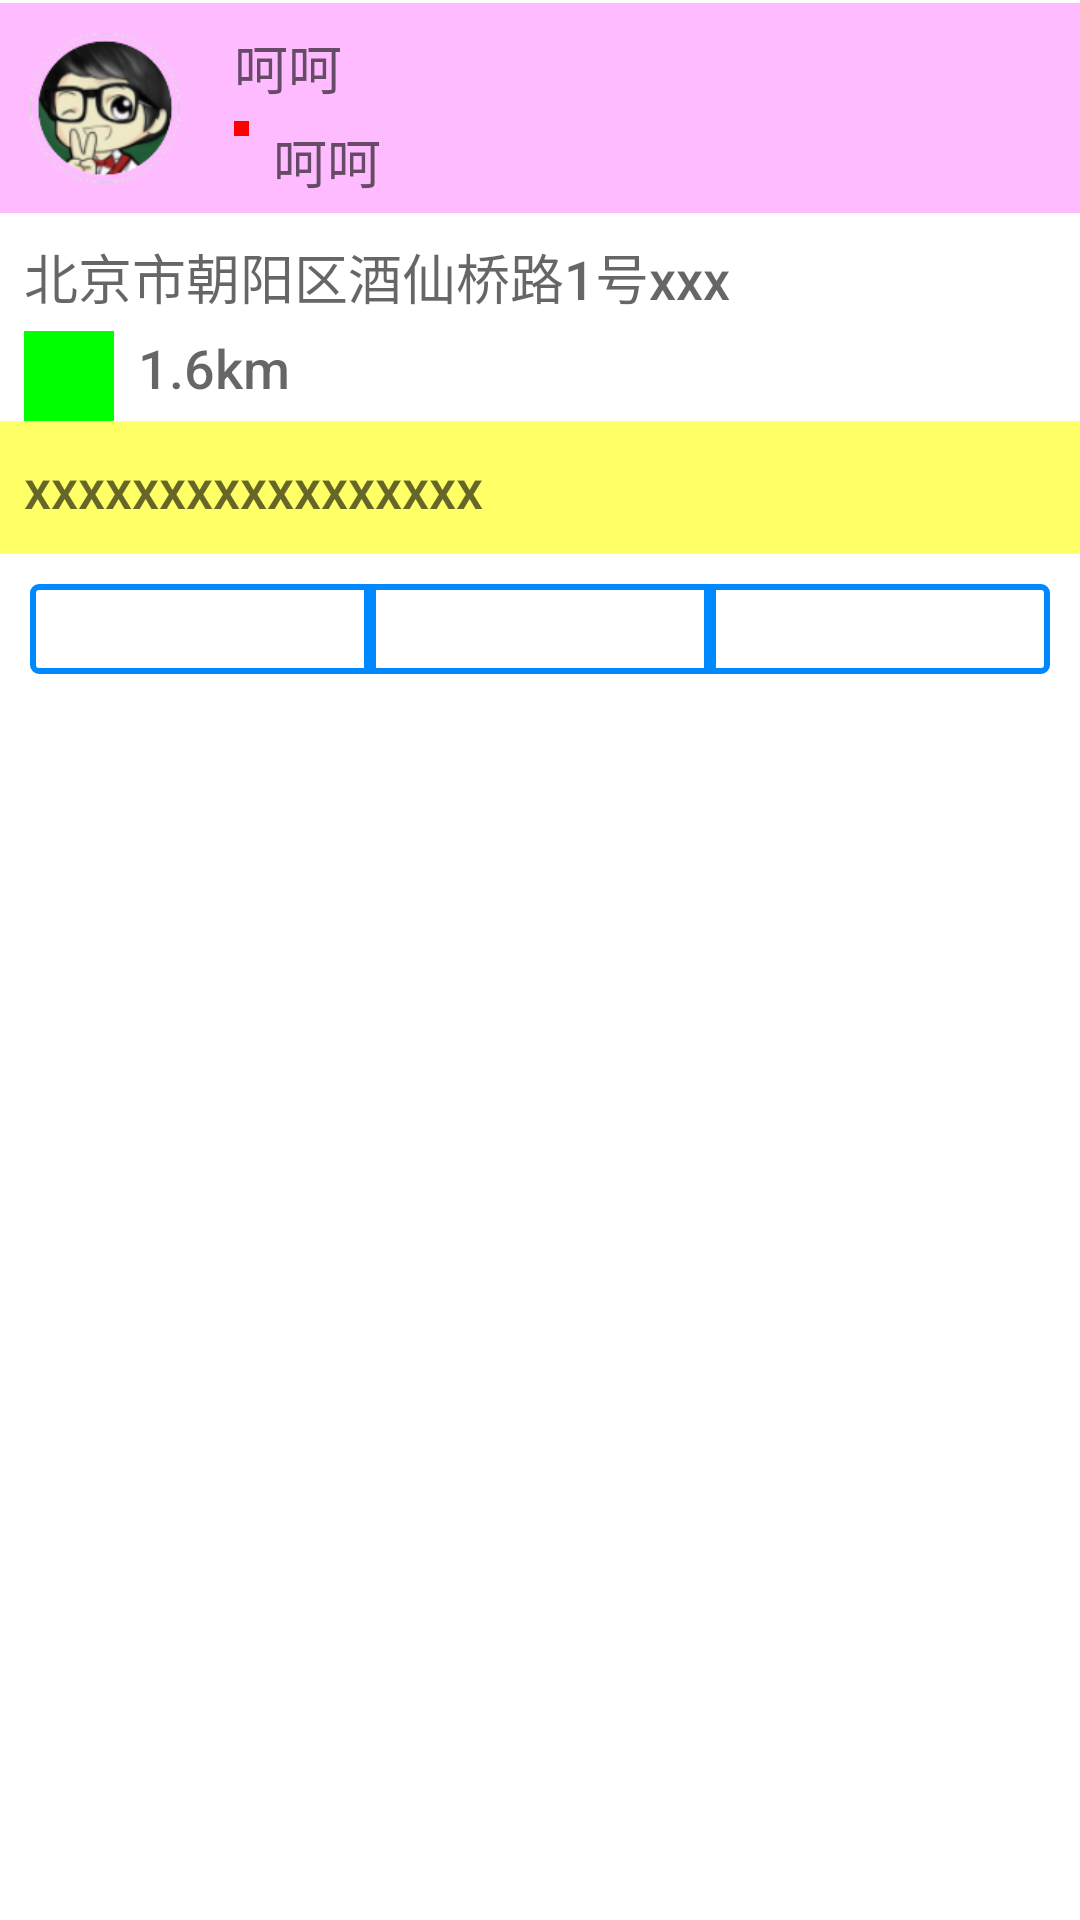

Here is an Android app screen rendered from its layout file. Give the layout XML and the strings, colors and styles it references.
<!-- AndroidManifest.xml: fallback theme Theme.MaterialComponents.DayNight.NoActionBar -->
<!-- res/layout/detail_activity.xml -->
<?xml version="1.0" encoding="utf-8"?>

<LinearLayout xmlns:android="http://schemas.android.com/apk/res/android"
    android:layout_width="match_parent"
    android:layout_height="match_parent"
    android:orientation="vertical">
    <include layout="@layout/action_bar"></include>
    <RelativeLayout
        android:layout_width="match_parent"
        android:layout_height="wrap_content"
        android:background="#44FF00FF">

        <ImageView
            android:id="@+id/icon"
            android:layout_width="50dp"
            android:layout_height="50dp"
            android:layout_margin="10dp"
            android:src="@drawable/default_user_photo_male" />

        <TextView
            android:id="@+id/name"
            android:layout_width="wrap_content"
            android:layout_height="wrap_content"
            android:layout_marginLeft="8dp"
            android:layout_marginTop="8dp"
            android:layout_toRightOf="@id/icon"
            android:text="呵呵"
            android:textAppearance="@android:style/TextAppearance.DeviceDefault.Medium" />

        <ImageView
            android:id="@+id/sex"
            android:layout_width="5dp"
            android:layout_height="5dp"
            android:layout_alignLeft="@id/name"
            android:layout_below="@id/name"
            android:layout_marginTop="5dp"
            android:background="#FF00" />

        <TextView
            android:id="@+id/zhiwu"
            android:layout_width="wrap_content"
            android:layout_height="wrap_content"
            android:layout_alignTop="@id/sex"
            android:layout_marginLeft="8dp"
            android:layout_toRightOf="@id/sex"
            android:text="呵呵"
            android:textAppearance="@android:style/TextAppearance.DeviceDefault.Medium" />

        <ImageView
            android:layout_width="wrap_content"
            android:layout_height="wrap_content"
            android:layout_alignParentRight="true"
            android:layout_centerVertical="true"
            android:src="@drawable/ic_launcher" />
    </RelativeLayout>

    <RelativeLayout
        android:layout_width="match_parent"
        android:layout_height="wrap_content"
        android:background="#9FFF">

        <TextView
            android:id="@+id/location"
            android:layout_width="wrap_content"
            android:layout_height="wrap_content"
            android:layout_marginLeft="8dp"
            android:layout_marginTop="8dp"
            android:text="北京市朝阳区酒仙桥路1号xxx"
            android:textAppearance="@android:style/TextAppearance.DeviceDefault.Medium" />

        <ImageView
            android:id="@+id/locationIcon"
            android:layout_width="30dp"
            android:layout_height="30dp"
            android:layout_marginLeft="8dp"
            android:layout_below="@id/location"
            android:layout_marginTop="5dp"
            android:background="#F0F0" />

        <TextView
            android:id="@+id/location_juli"
            android:layout_width="wrap_content"
            android:layout_height="wrap_content"
            android:layout_alignTop="@id/locationIcon"
            android:layout_marginLeft="8dp"
            android:layout_toRightOf="@id/locationIcon"
            android:text="1.6km"
            android:textAppearance="@android:style/TextAppearance.DeviceDefault.Medium" />

    </RelativeLayout>


    <RelativeLayout
        android:layout_width="match_parent"
        android:layout_height="wrap_content"
        android:paddingTop="10dp"
        android:paddingBottom="10dp"
        android:background="#9FF0">

        <TextView
            android:id="@+id/activity"
            android:layout_width="wrap_content"
            android:layout_height="wrap_content"
            android:layout_marginLeft="8dp"
            android:layout_centerVertical="true"
            android:text="xxxxxxxxxxxxxxxxx"
            android:textAppearance="@android:style/TextAppearance.DeviceDefault.Medium" />
    </RelativeLayout>

    <LinearLayout
        android:layout_width="match_parent"
        android:layout_height="wrap_content"
        android:padding="10dp"
        android:orientation="horizontal"
        android:weightSum="3">

        <Button
            android:id="@+id/jiamubiao"
            android:layout_weight="1"
            android:layout_width="wrap_content"
            android:minHeight="30dp"
            android:layout_height="wrap_content"
            android:layout_centerVertical="true"
            android:text="价目表"
            android:textColor="#FFF"
           android:background="@drawable/button_selection_left" />
        <Button
            android:id="@+id/zuopinji"
            android:layout_weight="1"
            android:minHeight="30dp"
            android:layout_width="wrap_content"
            android:layout_height="wrap_content"
            android:layout_centerVertical="true"
            android:text="作品集"
            android:textColor="#FFF"
            android:background="@drawable/button_selection_middle" />
        <Button
            android:id="@+id/pinglun"
            android:layout_weight="1"
            android:minHeight="30dp"
            android:layout_width="wrap_content"
            android:layout_height="wrap_content"
            android:layout_centerVertical="true"
            android:text="评论"
            android:textColor="#FFF"
            android:background="@drawable/button_selection_right" />
    </LinearLayout>

    <android.support.v4.view.ViewPager
        android:layout_width="wrap_content"
        android:layout_height="0dp"
        android:id="@+id/view_pager"
        android:layout_weight="1"
    ></android.support.v4.view.ViewPager>


</LinearLayout>
<!-- res/layout/action_bar.xml (included above) -->
<?xml version="1.0" encoding="UTF-8"?>

<LinearLayout xmlns:android="http://schemas.android.com/apk/res/android"
    android:layout_width="fill_parent"
    android:layout_height="wrap_content"
    android:layout_gravity="top"
    android:background="#FFF"
    android:orientation="vertical" >

    <RelativeLayout
        android:id="@+id/top_layout"
        android:layout_width="fill_parent"
        android:layout_height="@dimen/title_bar_min_height" >

        <ImageView
            android:id="@+id/actionbar_back"
            android:layout_width="30dp"
            android:layout_height="30dp"
            android:layout_alignParentLeft="true"
            android:padding="10dp"
            android:scaleType="center" />

        <TextView
            android:id="@+id/actionbar_title"
            android:layout_width="wrap_content"
            android:layout_height="wrap_content"
            android:layout_centerHorizontal="true"
            android:layout_centerVertical="true"
            android:layout_marginLeft="40dip"
            android:layout_marginRight="130dip"
            android:gravity="center"
            android:textColor="@color/black"
            android:singleLine="true"
            android:text=""
            android:textSize="18sp" />

        <ImageView
            android:id="@+id/actionbar_item1"
            android:layout_width="30dp"
            android:layout_height="30dp"
            android:layout_alignParentRight="true"
            android:layout_centerVertical="true"
            android:padding="10dp"
            android:scaleType="center" />

        <ImageView
            android:id="@+id/actionbar_item2"
            android:layout_width="wrap_content"
            android:layout_height="match_parent"
            android:layout_alignParentTop="true"
            android:layout_toLeftOf="@+id/actionbar_item1"
            android:padding="14dip"
            android:visibility="invisible" />

    </RelativeLayout>

    <ImageView
        android:id="@+id/line_title"
        android:layout_width="match_parent"
        android:layout_height="1dp" />

</LinearLayout>
<!-- resources referenced by this layout -->
<resources>
  <color name="black">#ff000000</color>
  <!-- drawable button_selection_left (drawable) -->
  <?xml version="1.0" encoding="utf-8"?>
  
  <selector
      xmlns:android="http://schemas.android.com/apk/res/android">
      <item android:state_pressed="true" >
          <shape>
              <solid android:color="#0088FF"/>
              <stroke
                  android:width="2dp"
                  android:color="#0088FF" />
              <corners
                  android:bottomLeftRadius="8dp"
                  android:topLeftRadius="8dp"
                  />
          </shape>
      </item>
  
      <item android:state_selected="true" >
          <shape>
              <solid android:color="#0088FF"/>
              <stroke
                  android:width="2dp"
                  android:color="#0088FF" />
              <corners
                  android:bottomLeftRadius="2dp"
                  android:topLeftRadius="2dp"
                  />
          </shape>
      </item>
  
      <item>
          <shape>
              <solid android:color="@android:color/transparent"/>
              <stroke
                  android:width="2dp"
                  android:color="#0088FF" />
              <corners
                  android:bottomLeftRadius="2dp"
                  android:topLeftRadius="2dp"
                  />
          </shape>
      </item>
  </selector>
  <!-- drawable button_selection_middle (drawable) -->
  <?xml version="1.0" encoding="utf-8"?>
  
  <selector
      xmlns:android="http://schemas.android.com/apk/res/android">
      <item android:state_pressed="true" >
          <shape>
              <solid android:color="#0088FF"/>
              <stroke
                  android:width="2dp"
                  android:color="#0088FF" />
          </shape>
      </item>
  
      <item android:state_selected="true" >
          <shape>
              <solid android:color="#0088FF"/>
              <stroke
                  android:width="2dp"
                  android:color="#0088FF" />
          </shape>
      </item>
  
      <item>
          <shape>
              <solid android:color="@android:color/transparent"/>
              <stroke
                  android:width="2dp"
                  android:color="#0088FF" />
          </shape>
      </item>
  </selector>
  <!-- drawable button_selection_right (drawable) -->
  <?xml version="1.0" encoding="utf-8"?>
  
  <selector
      xmlns:android="http://schemas.android.com/apk/res/android">
      <item android:state_pressed="true" >
          <shape>
              <solid android:color="#0088FF"/>
              <stroke
                  android:width="2dp"
                  android:color="#0088FF" />
              <corners
                  android:topRightRadius="8dp"
                  android:bottomRightRadius="8dp"
                  />
          </shape>
      </item>
  
      <item android:state_selected="true" >
          <shape>
              <solid android:color="#0088FF"/>
              <stroke
                  android:width="2dp"
                  android:color="#0088FF" />
              <corners
                  android:topRightRadius="2dp"
                  android:bottomRightRadius="2dp"
                  />
          </shape>
      </item>
  
      <item>
          <shape>
              <solid android:color="@android:color/transparent"/>
              <stroke
                  android:width="2dp"
                  android:color="#0088FF" />
              <corners
                  android:topRightRadius="2dp"
                  android:bottomRightRadius="2dp"
                  />
          </shape>
      </item>
  </selector>
  <!-- drawable default_user_photo_male: png bitmap (drawable-xhdpi, 23286 bytes) -->
</resources>
